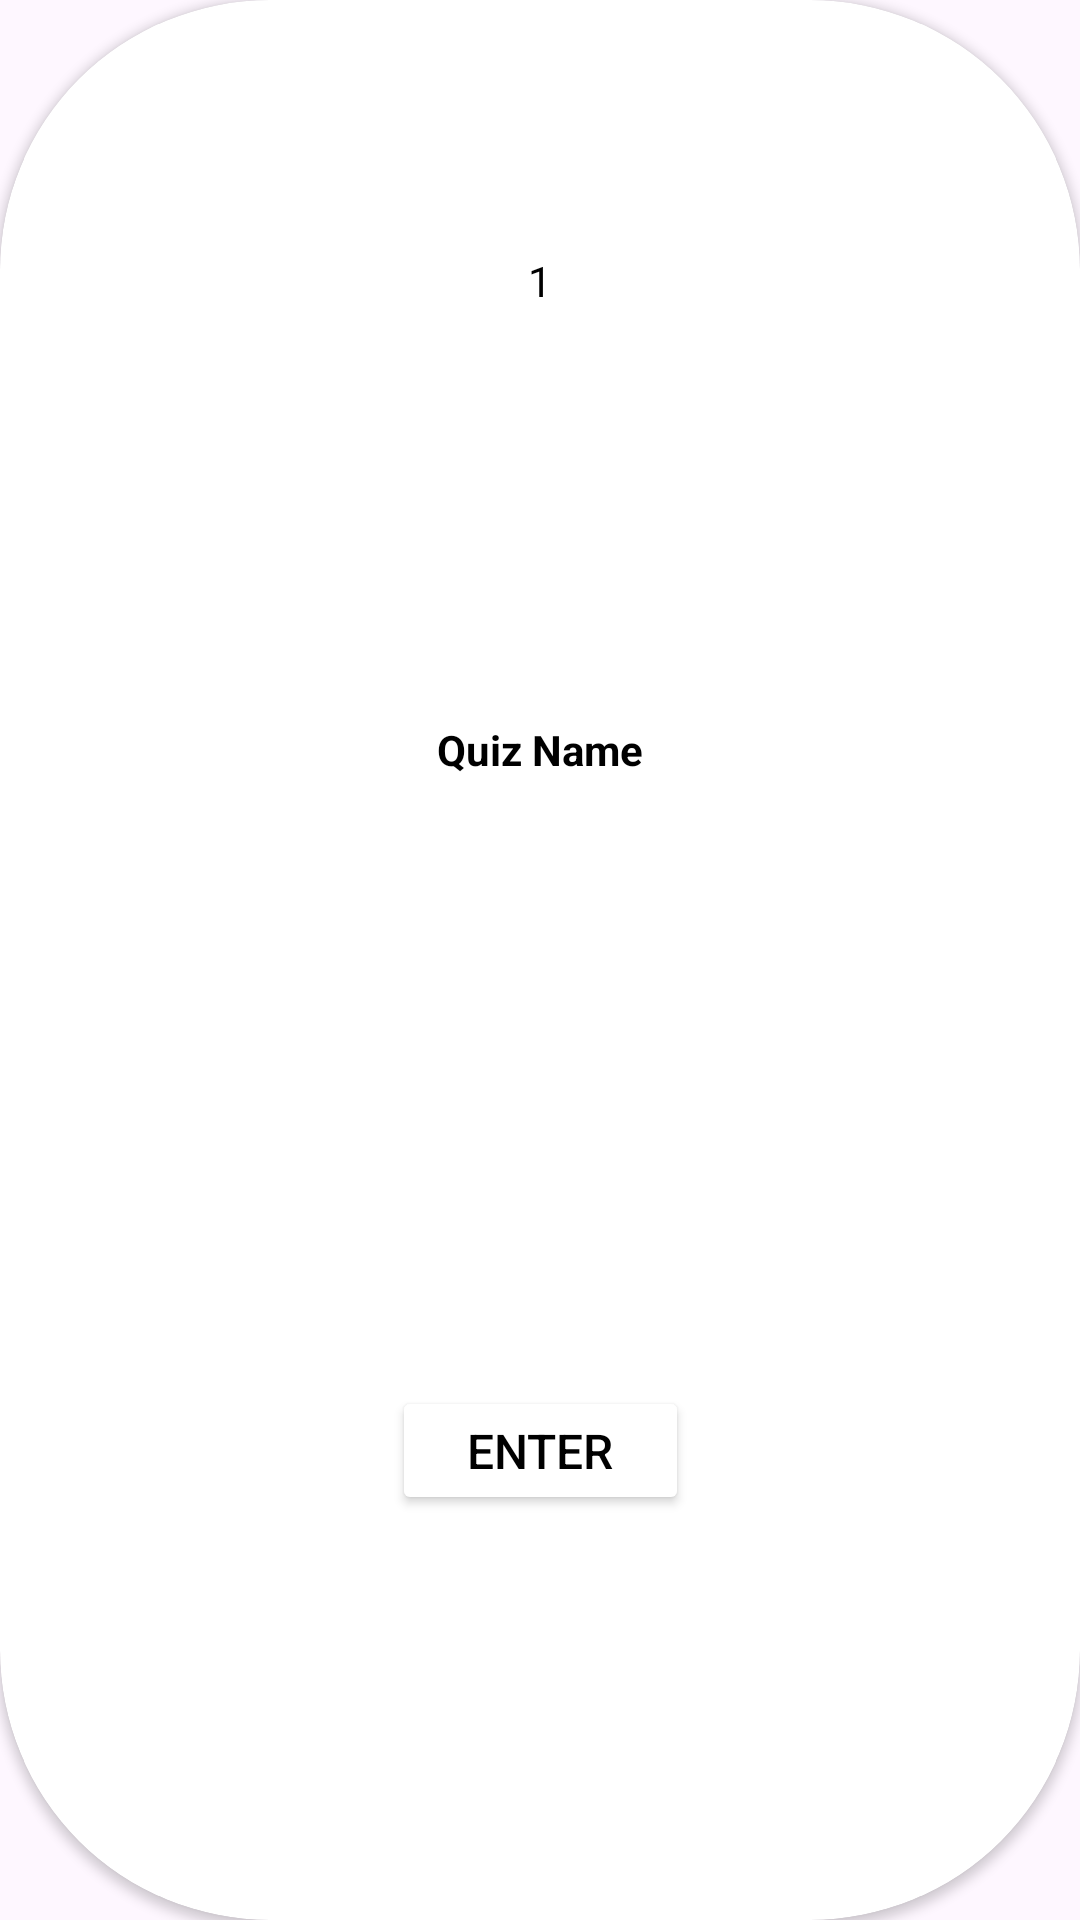

Android layout source for this screen:
<!-- AndroidManifest.xml: application theme Theme.Codsoft4 -->
<!-- res/layout/quiz_item.xml -->
<?xml version="1.0" encoding="utf-8"?>
<androidx.cardview.widget.CardView xmlns:android="http://schemas.android.com/apk/res/android"
    xmlns:app="http://schemas.android.com/apk/res-auto"
    xmlns:tools="http://schemas.android.com/tools"
    android:id="@+id/coc"
    android:layout_width="150dp"
    android:layout_height="150dp"
    android:layout_margin="6dp"
    app:cardCornerRadius="90dp">

    <androidx.constraintlayout.widget.ConstraintLayout
        android:layout_width="match_parent"
        android:layout_height="match_parent"
        android:layout_margin="8dp"
        android:background="@color/white">

        <TextView
            android:id="@+id/textView"
            android:layout_width="wrap_content"
            android:layout_height="wrap_content"
            android:padding="7dp"
            android:text="Quiz Name"
            android:textColor="@color/black"
            android:textStyle="bold"
            app:layout_constraintBottom_toBottomOf="parent"
            app:layout_constraintEnd_toEndOf="parent"
            app:layout_constraintStart_toStartOf="parent"
            app:layout_constraintTop_toTopOf="parent"
            app:layout_constraintVertical_bias="0.381" />

        <TextView
            android:id="@+id/textView2"
            android:layout_width="wrap_content"
            android:layout_height="wrap_content"
            android:padding="3dp"
            android:text="1"
            android:textAlignment="center"
            android:textColor="@color/black"
            app:layout_constraintBottom_toBottomOf="parent"
            app:layout_constraintEnd_toEndOf="parent"
            app:layout_constraintStart_toStartOf="parent"
            app:layout_constraintTop_toTopOf="parent"
            app:layout_constraintVertical_bias="0.122" />

        <Button
            android:id="@+id/button"
            android:layout_width="99dp"
            android:layout_height="43dp"
            android:layout_marginTop="33dp"
            android:backgroundTint="@color/white"
            android:text="Enter"
            android:textColor="@color/black"
            android:textSize="16sp"
            app:layout_constraintBottom_toBottomOf="parent"
            app:layout_constraintEnd_toEndOf="parent"
            app:layout_constraintStart_toStartOf="parent"
            app:layout_constraintTop_toTopOf="parent"
            app:layout_constraintVertical_bias="0.768"
            app:strokeColor="@color/black"
            app:strokeWidth="2dp" />
    </androidx.constraintlayout.widget.ConstraintLayout>
</androidx.cardview.widget.CardView>
<!-- resources referenced by this layout -->
<resources>
  <color name="black">#FF000000</color>
  <color name="white">#FFFFFFFF</color>
  <style name="Theme.Codsoft4" parent="Base.Theme.Codsoft4" />
  <style name="Base.Theme.Codsoft4" parent="Theme.Material3.DayNight.NoActionBar">
          
          
      </style>
</resources>
